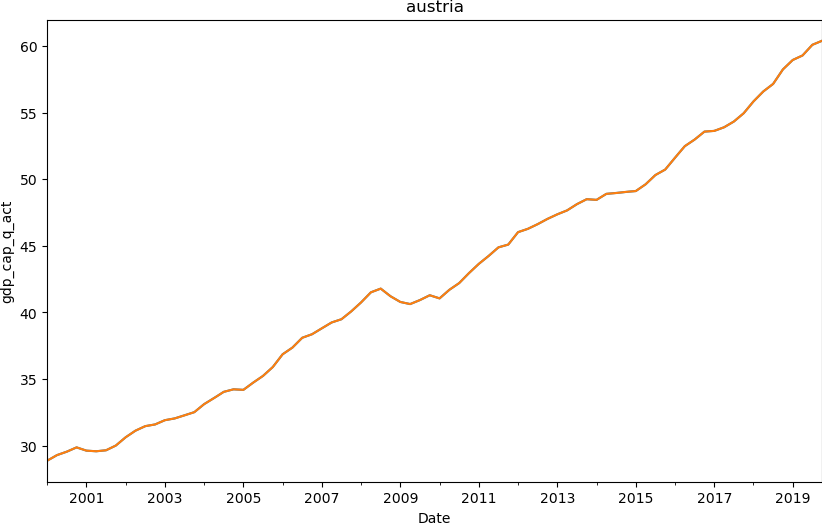

Values plotted in this chart, from the file beside it:
date, gdp_cap
2000-01-01, 28.86
2000-04-01, 29.28
2000-07-01, 29.54
2000-10-01, 29.86
2001-01-01, 29.61
2001-04-01, 29.57
2001-07-01, 29.64
2001-10-01, 30
2002-01-01, 30.62
2002-04-01, 31.11
2002-07-01, 31.45
2002-10-01, 31.58
2003-01-01, 31.9
2003-04-01, 32.04
2003-07-01, 32.27
2003-10-01, 32.51
2004-01-01, 33.11
2004-04-01, 33.56
2004-07-01, 34.03
2004-10-01, 34.22
2005-01-01, 34.18
2005-04-01, 34.72
2005-07-01, 35.23
2005-10-01, 35.9
2006-01-01, 36.85
2006-04-01, 37.36
2006-07-01, 38.09
2006-10-01, 38.36
2007-01-01, 38.81
2007-04-01, 39.24
2007-07-01, 39.49
2007-10-01, 40.08
2008-01-01, 40.75
2008-04-01, 41.51
2008-07-01, 41.79
2008-10-01, 41.21
2009-01-01, 40.78
2009-04-01, 40.63
2009-07-01, 40.93
2009-10-01, 41.29
2010-01-01, 41.05
2010-04-01, 41.7
2010-07-01, 42.2
2010-10-01, 42.95
2011-01-01, 43.64
2011-04-01, 44.24
2011-07-01, 44.88
2011-10-01, 45.09
2012-01-01, 46.03
2012-04-01, 46.28
2012-07-01, 46.63
2012-10-01, 47.02
2013-01-01, 47.37
2013-04-01, 47.66
2013-07-01, 48.13
2013-10-01, 48.5
2014-01-01, 48.45
2014-04-01, 48.9
2014-07-01, 48.97
2014-10-01, 49.05
... 20 more rows
